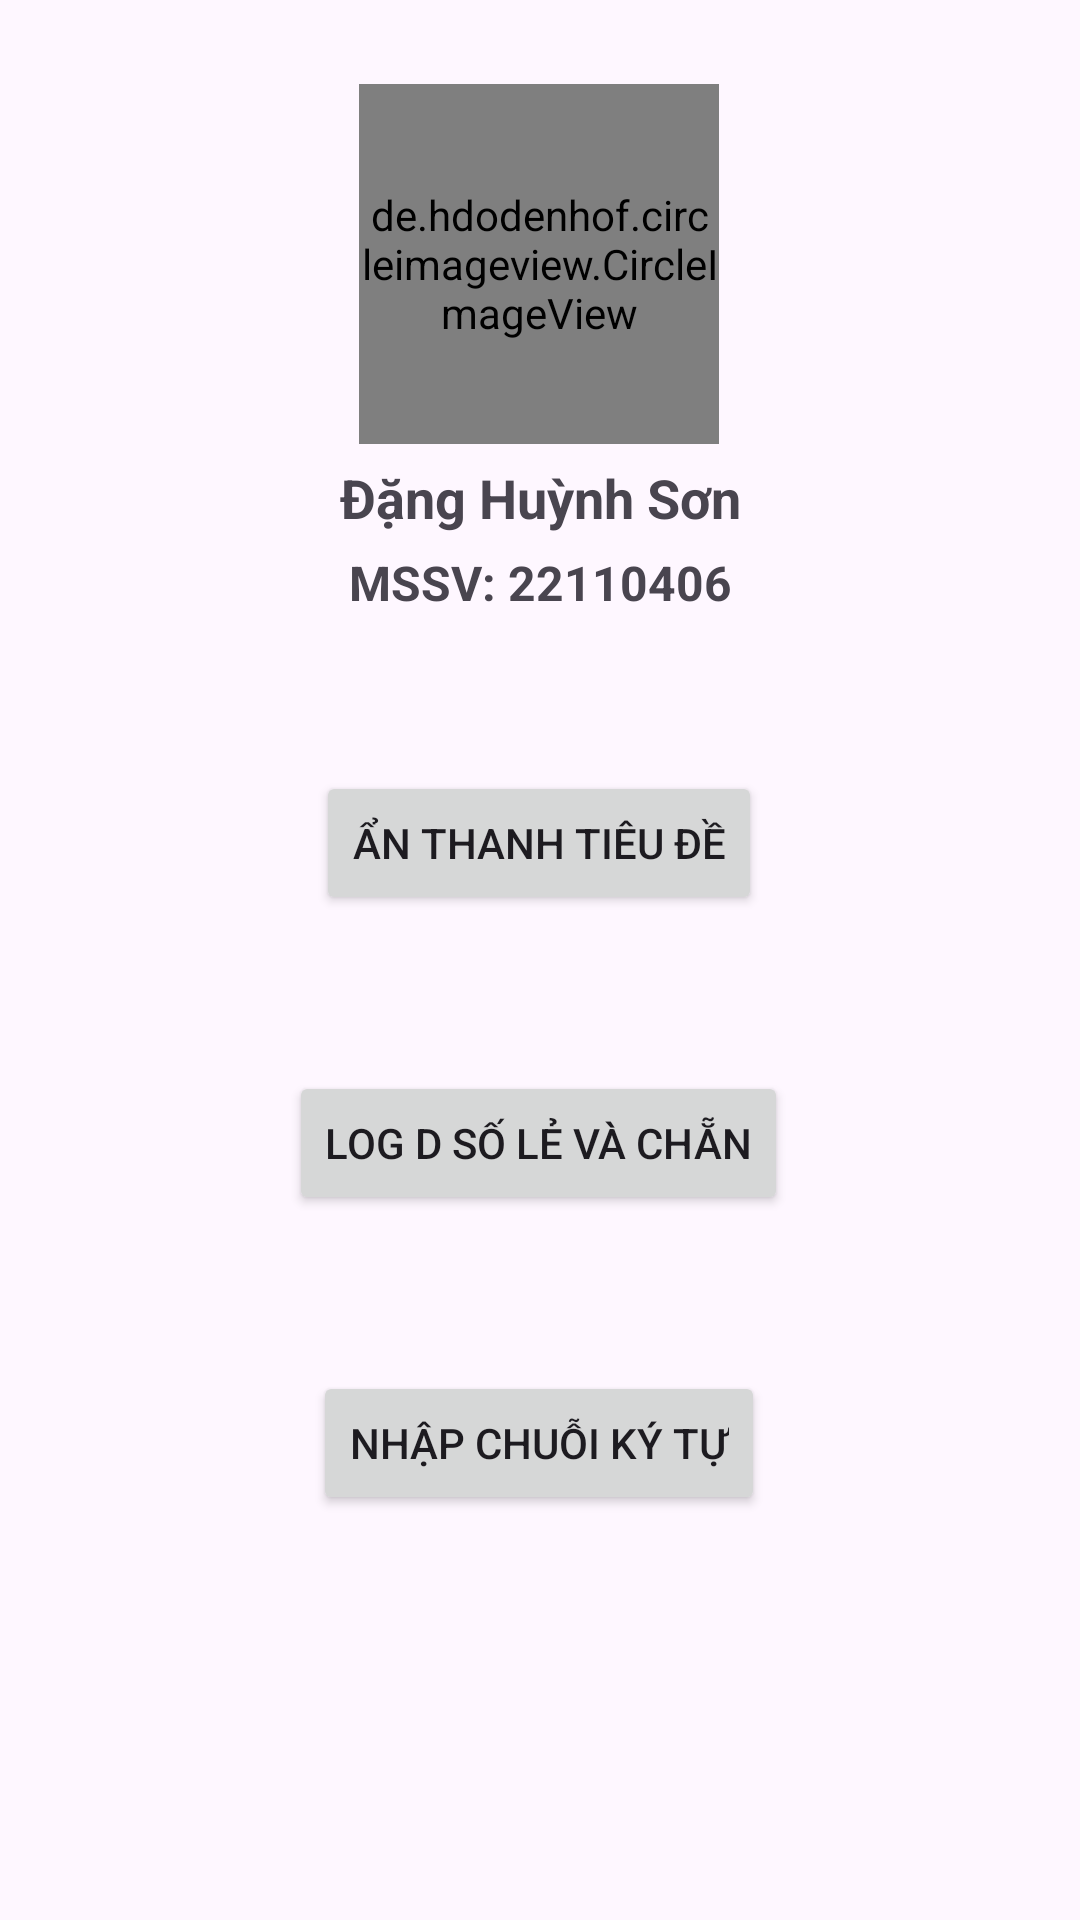

Here is an Android app screen rendered from its layout file. Give the layout XML and the strings, colors and styles it references.
<!-- AndroidManifest.xml: application theme Theme.Baitap01 -->
<!-- res/layout/activity_main.xml -->
<?xml version="1.0" encoding="utf-8"?>
<androidx.constraintlayout.widget.ConstraintLayout xmlns:android="http://schemas.android.com/apk/res/android"
    xmlns:app="http://schemas.android.com/apk/res-auto"
    xmlns:tools="http://schemas.android.com/tools"
    android:id="@+id/main"
    android:layout_width="match_parent"
    android:layout_height="match_parent"
    tools:context=".MainActivity">

    <de.hdodenhof.circleimageview.CircleImageView
        android:id="@+id/student_img"
        android:layout_width="120dp"
        android:layout_height="120dp"
        android:src="@drawable/sondang"
        app:layout_constraintBottom_toBottomOf="parent"
        app:layout_constraintEnd_toEndOf="parent"
        app:layout_constraintHorizontal_bias="0.498"
        app:layout_constraintStart_toStartOf="parent"
        app:layout_constraintTop_toTopOf="parent"
        app:layout_constraintVertical_bias="0.054"
        tools:ignore="MissingConstraints" />

    <TextView
        android:id="@+id/student_name"
        android:layout_width="wrap_content"
        android:layout_height="wrap_content"
        android:gravity="center"
        android:text="@string/student_name"
        android:textSize="18sp"
        android:textStyle="bold"
        app:layout_constraintBottom_toBottomOf="parent"
        app:layout_constraintEnd_toEndOf="parent"
        app:layout_constraintStart_toStartOf="parent"
        app:layout_constraintTop_toBottomOf="@+id/student_img"
        app:layout_constraintVertical_bias="0.012" />

    <TextView
        android:id="@+id/student_id"
        android:layout_width="wrap_content"
        android:layout_height="wrap_content"
        android:gravity="center"
        android:text="@string/student_id"
        android:textSize="16sp"
        android:textStyle="bold"
        app:layout_constraintBottom_toBottomOf="parent"
        app:layout_constraintEnd_toEndOf="parent"
        app:layout_constraintStart_toStartOf="parent"
        app:layout_constraintTop_toBottomOf="@+id/student_name"
        app:layout_constraintVertical_bias="0.012" />

    <Button
        android:id="@+id/hide_title_button"
        android:layout_width="wrap_content"
        android:layout_height="wrap_content"
        android:layout_marginTop="52dp"
        android:text="@string/hide_title"
        app:layout_constraintEnd_toEndOf="parent"
        app:layout_constraintHorizontal_bias="0.498"
        app:layout_constraintStart_toStartOf="parent"
        app:layout_constraintTop_toBottomOf="@id/student_id" />

    <Button
        android:id="@+id/even_odd_button"
        android:layout_width="wrap_content"
        android:layout_height="wrap_content"
        android:layout_marginTop="52dp"
        android:text="@string/even_odd_button"
        app:layout_constraintEnd_toEndOf="parent"
        app:layout_constraintHorizontal_bias="0.498"
        app:layout_constraintStart_toStartOf="parent"
        app:layout_constraintTop_toBottomOf="@id/hide_title_button" />

    <Button
        android:id="@+id/reverse_button"
        android:layout_width="wrap_content"
        android:layout_height="wrap_content"
        android:layout_marginTop="52dp"
        android:text="@string/reverse_button"
        app:layout_constraintEnd_toEndOf="parent"
        app:layout_constraintHorizontal_bias="0.498"
        app:layout_constraintStart_toStartOf="parent"
        app:layout_constraintTop_toBottomOf="@id/even_odd_button" />

</androidx.constraintlayout.widget.ConstraintLayout>
<!-- resources referenced by this layout -->
<resources>
  <!-- drawable sondang: png bitmap (drawable, 106298 bytes) -->
  <string name="even_odd_button">Log D số lẻ và chẵn</string>
  <string name="hide_title">Ẩn thanh tiêu đề</string>
  <string name="reverse_button">Nhập chuỗi ký tự</string>
  <string name="student_id">MSSV: 22110406</string>
  <string name="student_name">Đặng Huỳnh Sơn</string>
  <style name="Theme.Baitap01" parent="Base.Theme.Baitap01" />
  <style name="Base.Theme.Baitap01" parent="Theme.Material3.DayNight.NoActionBar">
          
          
      </style>
</resources>
